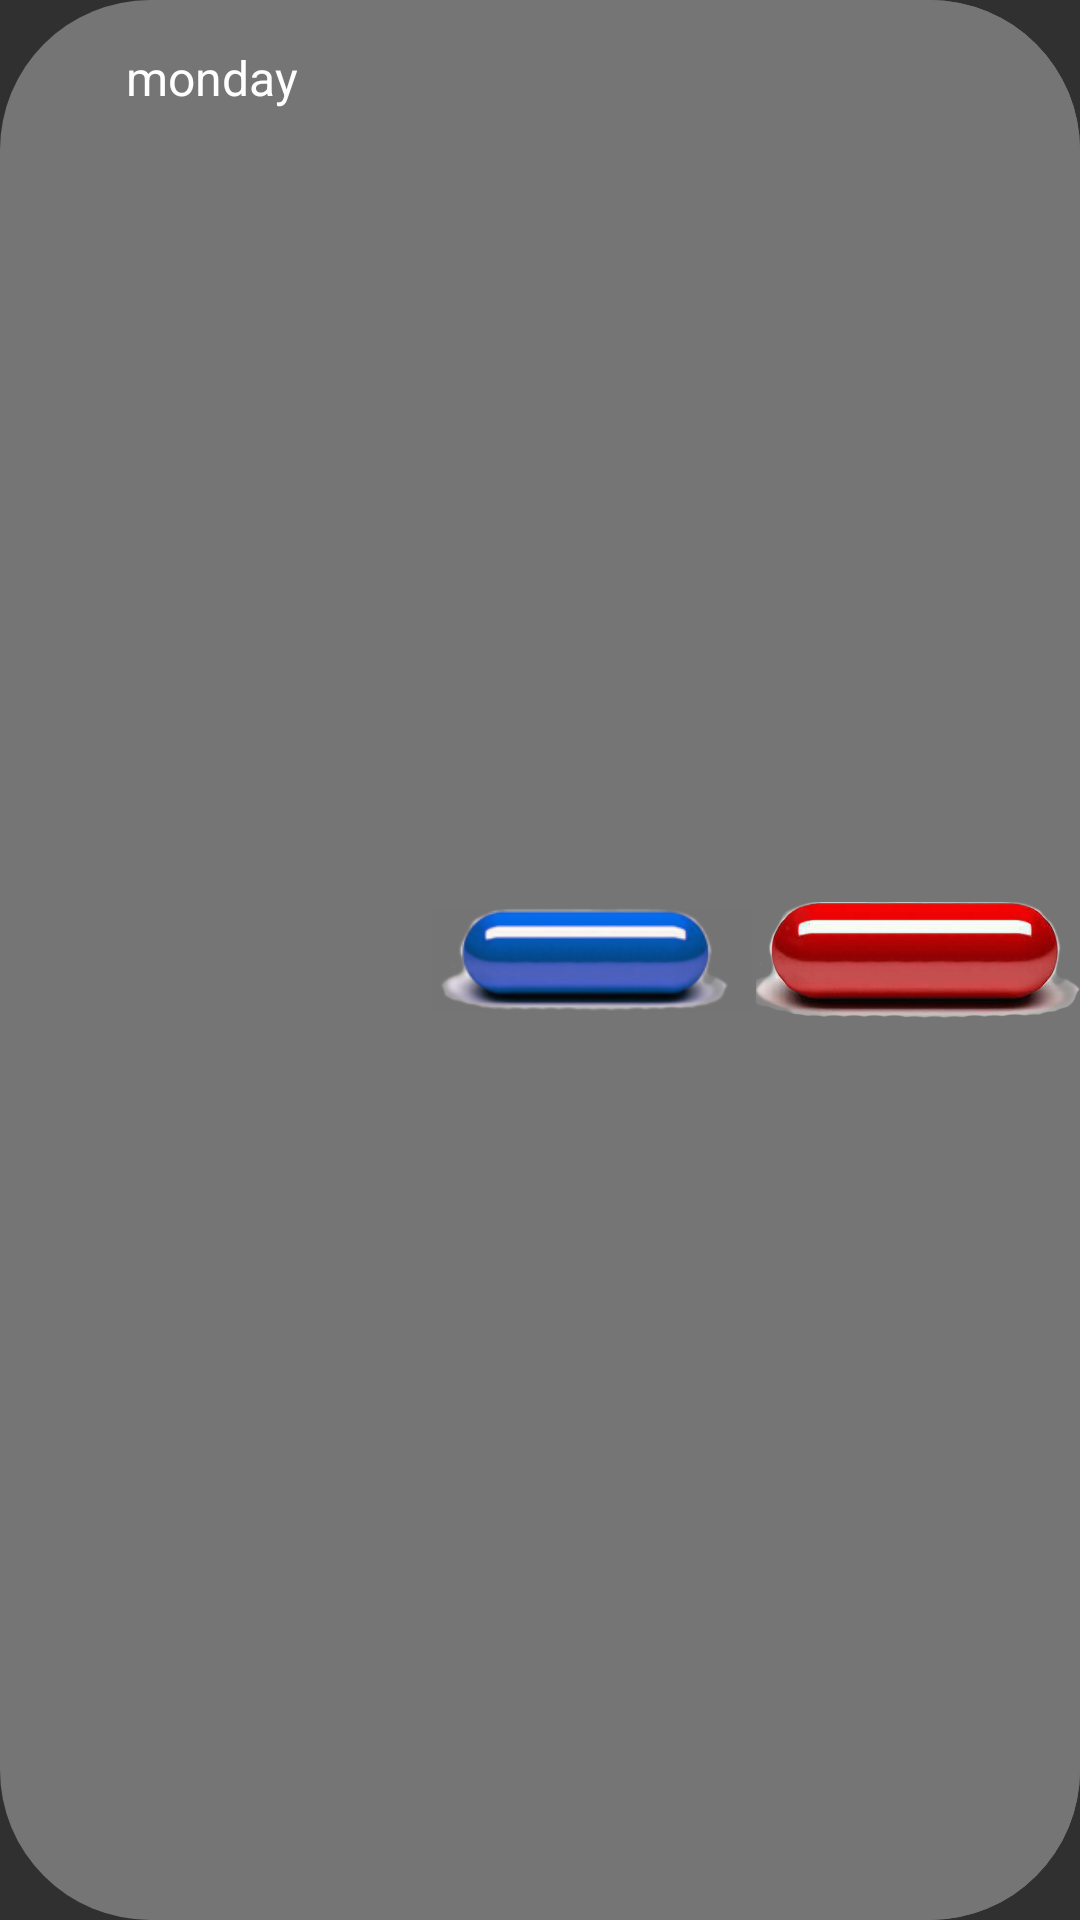

Here is an Android app screen rendered from its layout file. Give the layout XML and the strings, colors and styles it references.
<!-- AndroidManifest.xml: application theme Theme.AppCompat.NoActionBar -->
<!-- res/layout/recycleview_item_create_callendar.xml -->
<?xml version="1.0" encoding="utf-8"?>
<LinearLayout
    xmlns:android="http://schemas.android.com/apk/res/android"
    android:orientation="horizontal"
    android:layout_width="match_parent"
    android:layout_height="wrap_content"
    android:background="@drawable/btn_rounded_sensors"
    android:layout_marginTop="10dp"
    android:layout_marginBottom="5dp"
    android:weightSum="100">

   <LinearLayout
       android:layout_width="match_parent"
       android:layout_height="wrap_content"
       android:layout_weight="30"
       android:paddingTop="15dp"
       android:paddingBottom="15dp"
       android:paddingLeft="12dp">
       <TextView
           android:id="@+id/tv_id_day"
           android:paddingLeft="30dp"
           android:layout_width="match_parent"
           android:layout_height="match_parent"
           style="@style/et_transparent"
           android:textSize="16dp"
           android:text="@string/et_monday_pills"/>

   </LinearLayout>

    <LinearLayout
        android:layout_width="match_parent"
        android:layout_height="match_parent"
        android:layout_weight="35"
        android:layout_gravity="center"
        android:layout_marginRight="1dp"
        android:background="@color/btn_sensors"
        android:id="@+id/ll_bluepill">
        <ImageView
            android:layout_width="match_parent"
            android:layout_height="match_parent"
            android:src="@drawable/bluepill"
            android:id="@+id/imv_bluepill"
            android:clickable="true"
            android:paddingTop="15dp"
            android:paddingBottom="15dp"
            android:scaleType="fitCenter"
            android:layout_gravity="center" />
    </LinearLayout>
    <LinearLayout
        android:layout_width="match_parent"
        android:layout_height="match_parent"
        android:orientation="horizontal"
        android:layout_weight="35"
        android:id="@+id/ll_redpill"
        android:background="@drawable/btn_rounded_right_create_color"
        >
        <ImageView
            android:layout_width="match_parent"
            android:layout_height="match_parent"
            android:id="@+id/imv_redpill"
            android:clickable="true"
            android:paddingTop="15dp"
            android:paddingBottom="15dp"
            android:src="@drawable/redpill"
            android:scaleType="fitCenter" />
    </LinearLayout>

</LinearLayout>
<!-- resources referenced by this layout -->
<resources>
  <color name="btn_sensors">#757575</color>
  <!-- drawable bluepill: png bitmap (drawable, 14798 bytes) -->
  <!-- drawable btn_rounded_right_create_color (drawable) -->
  <?xml version="1.0" encoding="utf-8"?>
  <shape android:shape = "rectangle"
      xmlns:android="http://schemas.android.com/apk/res/android">
      <solid android:color="@color/btn_sensors"></solid>
      <corners android:bottomRightRadius="50dp"
          android:topRightRadius="50dp"></corners>
  </shape>
  <!-- drawable btn_rounded_sensors (drawable) -->
  <?xml version="1.0" encoding="utf-8"?>
  <shape android:shape = "rectangle" xmlns:android="http://schemas.android.com/apk/res/android">
      <solid android:color="@color/btn_sensors"></solid>
      <corners android:radius="50dp"></corners>
  </shape>
  <!-- drawable redpill: png bitmap (drawable, 231321 bytes) -->
  <string name="et_monday_pills">monday</string>
  <style name="et_transparent">
          <item name="android:background">@android:color/transparent</item>
          <item name="android:enabled">false</item>
          <item name="android:focusable">false</item>
          <item name="android:textColor">@color/white</item>
      </style>
  <color name="white">#FFFFFF</color>
</resources>
